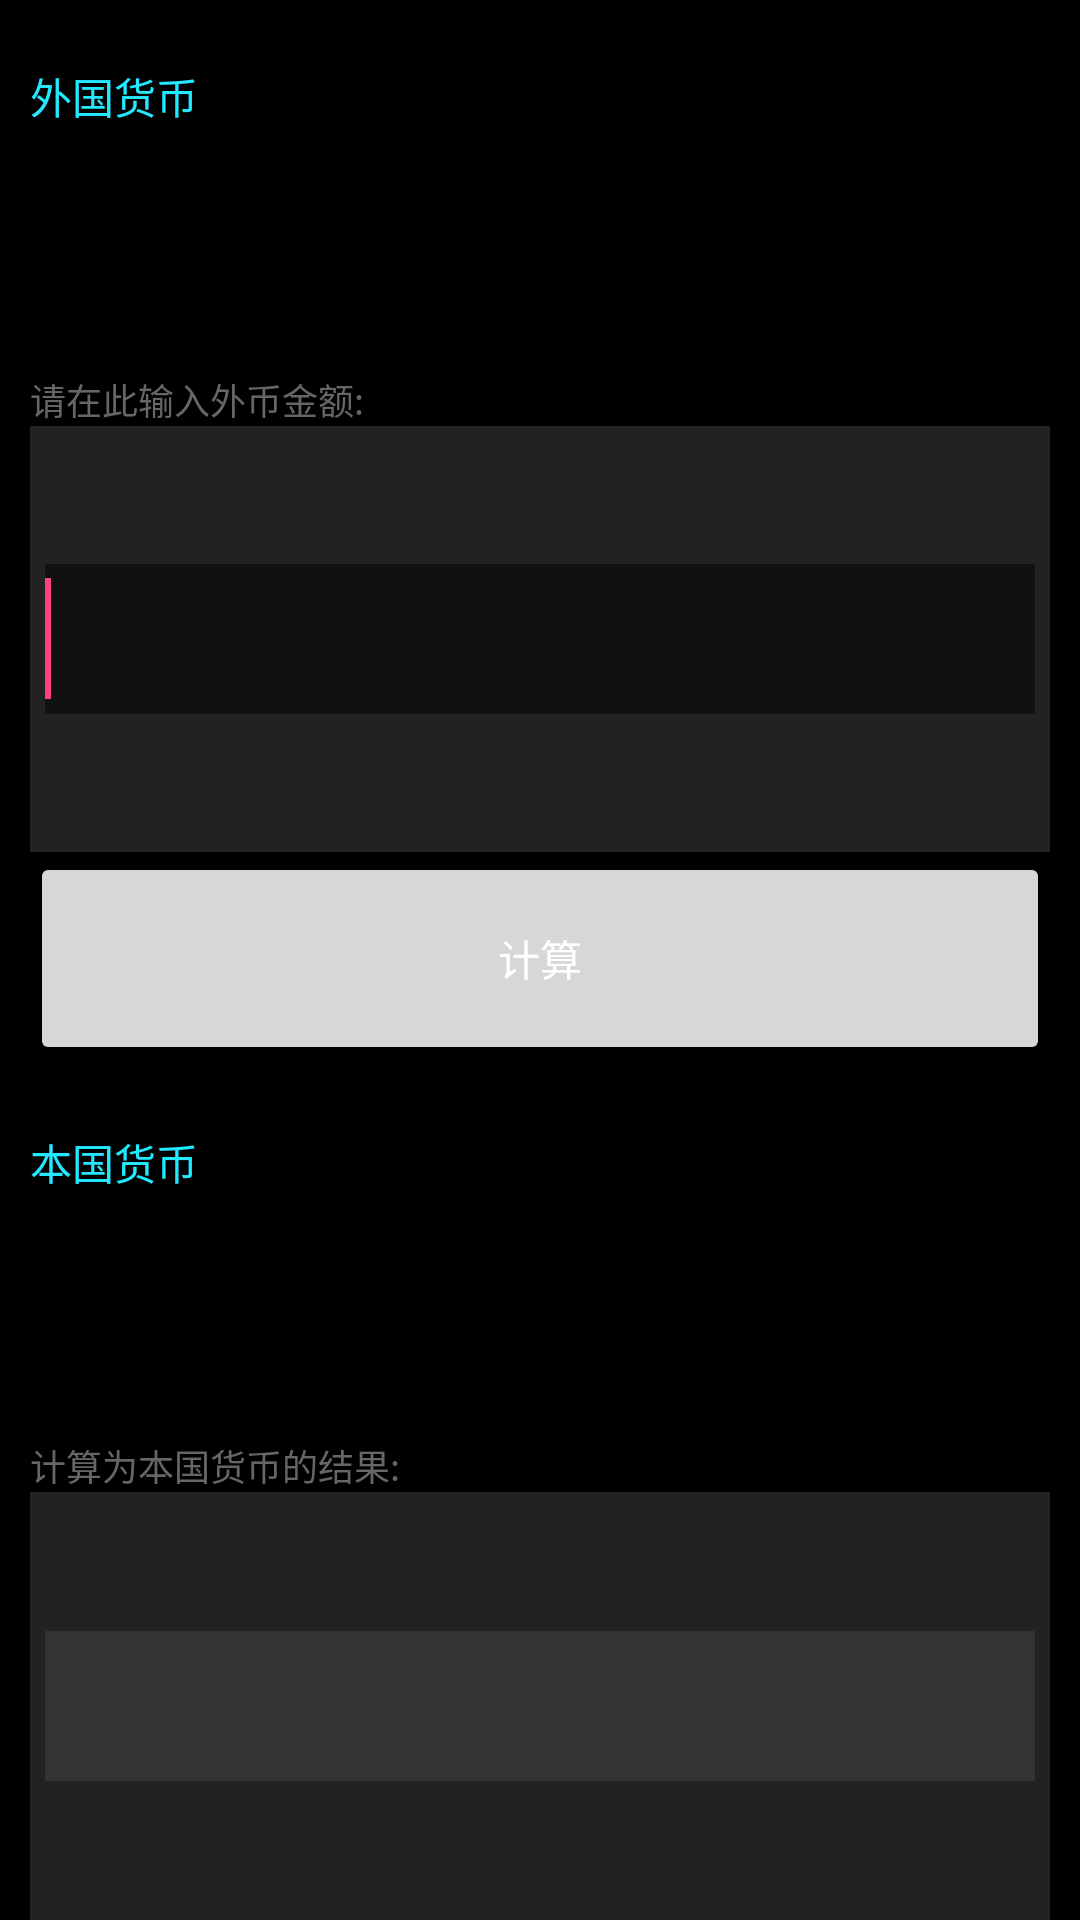

The Android layout XML behind this screen, and the referenced resources:
<!-- AndroidManifest.xml: application theme AppTheme -->
<!-- res/layout/activity_main.xml -->
<?xml version="1.0" encoding="utf-8"?>
<LinearLayout xmlns:android="http://schemas.android.com/apk/res/android"
    android:layout_width="fill_parent"
    android:layout_height="fill_parent"
    android:background="@color/black"
    android:orientation="vertical">

    <LinearLayout
        android:layout_width="fill_parent"
        android:layout_height="0dp"
        android:layout_weight="20"
        android:orientation="vertical">

        <TextView
            style="@style/label.curr"
            android:text="外国货币" />

        <Spinner
            android:id="@+id/spn_for"
            android:layout_width="fill_parent"
            android:layout_height="0dp"
            android:layout_marginLeft="10dp"
            android:layout_marginRight="10dp"
            android:layout_weight="55"
            android:gravity="top" />

        <TextView
            style="@style/label.desc"
            android:text="请在此输入外币金额:" />
    </LinearLayout>

    <LinearLayout style="@style/layout_back">

        <EditText
            android:id="@+id/edt_amount"
            android:layout_width="fill_parent"
            android:layout_height="50dp"
            android:layout_gravity="center_vertical"
            android:layout_marginLeft="5dp"
            android:layout_marginRight="5dp"
            android:background="@color/grey_very_dark"
            android:digits="0123456789."
            android:gravity="center_vertical"
            android:inputType="numberDecimal"
            android:textColor="@color/white"
            android:textSize="30sp">

            <requestFocus />
        </EditText>
    </LinearLayout>

    <Button
        android:id="@+id/btn_calc"
        android:layout_width="fill_parent"
        android:layout_height="0dp"
        android:layout_marginLeft="10dp"
        android:layout_marginRight="10dp"
        android:layout_weight="10"
        android:text="计算"
        android:textColor="@color/white" />

    <LinearLayout
        android:layout_width="fill_parent"
        android:layout_height="0dp"
        android:layout_weight="20"
        android:orientation="vertical">

        <TextView
            style="@style/label.curr"
            android:text="本国货币" />

        <Spinner
            android:id="@+id/spn_hom"
            android:layout_width="fill_parent"
            android:layout_height="0dp"
            android:layout_marginLeft="10dp"
            android:layout_marginRight="10dp"
            android:layout_weight="55"
            android:gravity="top" />

        <TextView
            style="@style/label.desc"
            android:text="计算为本国货币的结果:" />
    </LinearLayout>

    <LinearLayout style="@style/layout_back">

        <TextView
            android:id="@+id/txt_converted"
            android:layout_width="fill_parent"
            android:layout_height="50dp"
            android:layout_gravity="center_vertical"
            android:layout_marginLeft="5dp"
            android:layout_marginRight="5dp"
            android:background="@color/grey_med_dark"
            android:gravity="center_vertical"
            android:textColor="@color/white"
            android:textSize="30sp"
            android:typeface="normal" />
    </LinearLayout>

</LinearLayout>
<!-- resources referenced by this layout -->
<resources>
  <color name="black">#000</color>
  <color name="grey_med_dark">#333</color>
  <color name="grey_very_dark">#111</color>
  <color name="white">#FFF</color>
  <style name="label.curr">
          <item name="android:layout_weight">30</item>
          <item name="android:textColor">@color/turquoise</item>
      </style>
  <style name="label.desc">
          <item name="android:layout_weight">15</item>
          <item name="android:textColor">@color/grey_med</item>
          <item name="android:textSize">12sp</item>
      </style>
  <style name="layout_back">
          <item name="android:layout_width">fill_parent</item>
          <item name="android:layout_height">0dp</item>
          <item name="android:layout_marginLeft">10dp</item>
          <item name="android:layout_marginRight">10dp</item>
          <item name="android:layout_weight">20</item>
          <item name="android:background">@color/grey_dark</item>
      </style>
  <style name="AppTheme" parent="Theme.AppCompat.Light.DarkActionBar">
          
          <item name="colorPrimary">@color/colorPrimary</item>
          <item name="colorPrimaryDark">@color/colorPrimaryDark</item>
          <item name="colorAccent">@color/colorAccent</item>
      </style>
  <color name="turquoise">#ff22e9ff</color>
  <color name="grey_med">#666</color>
  <color name="grey_dark">#222</color>
  <color name="colorPrimary">#3F51B5</color>
  <color name="colorPrimaryDark">#303F9F</color>
  <color name="colorAccent">#FF4081</color>
</resources>
